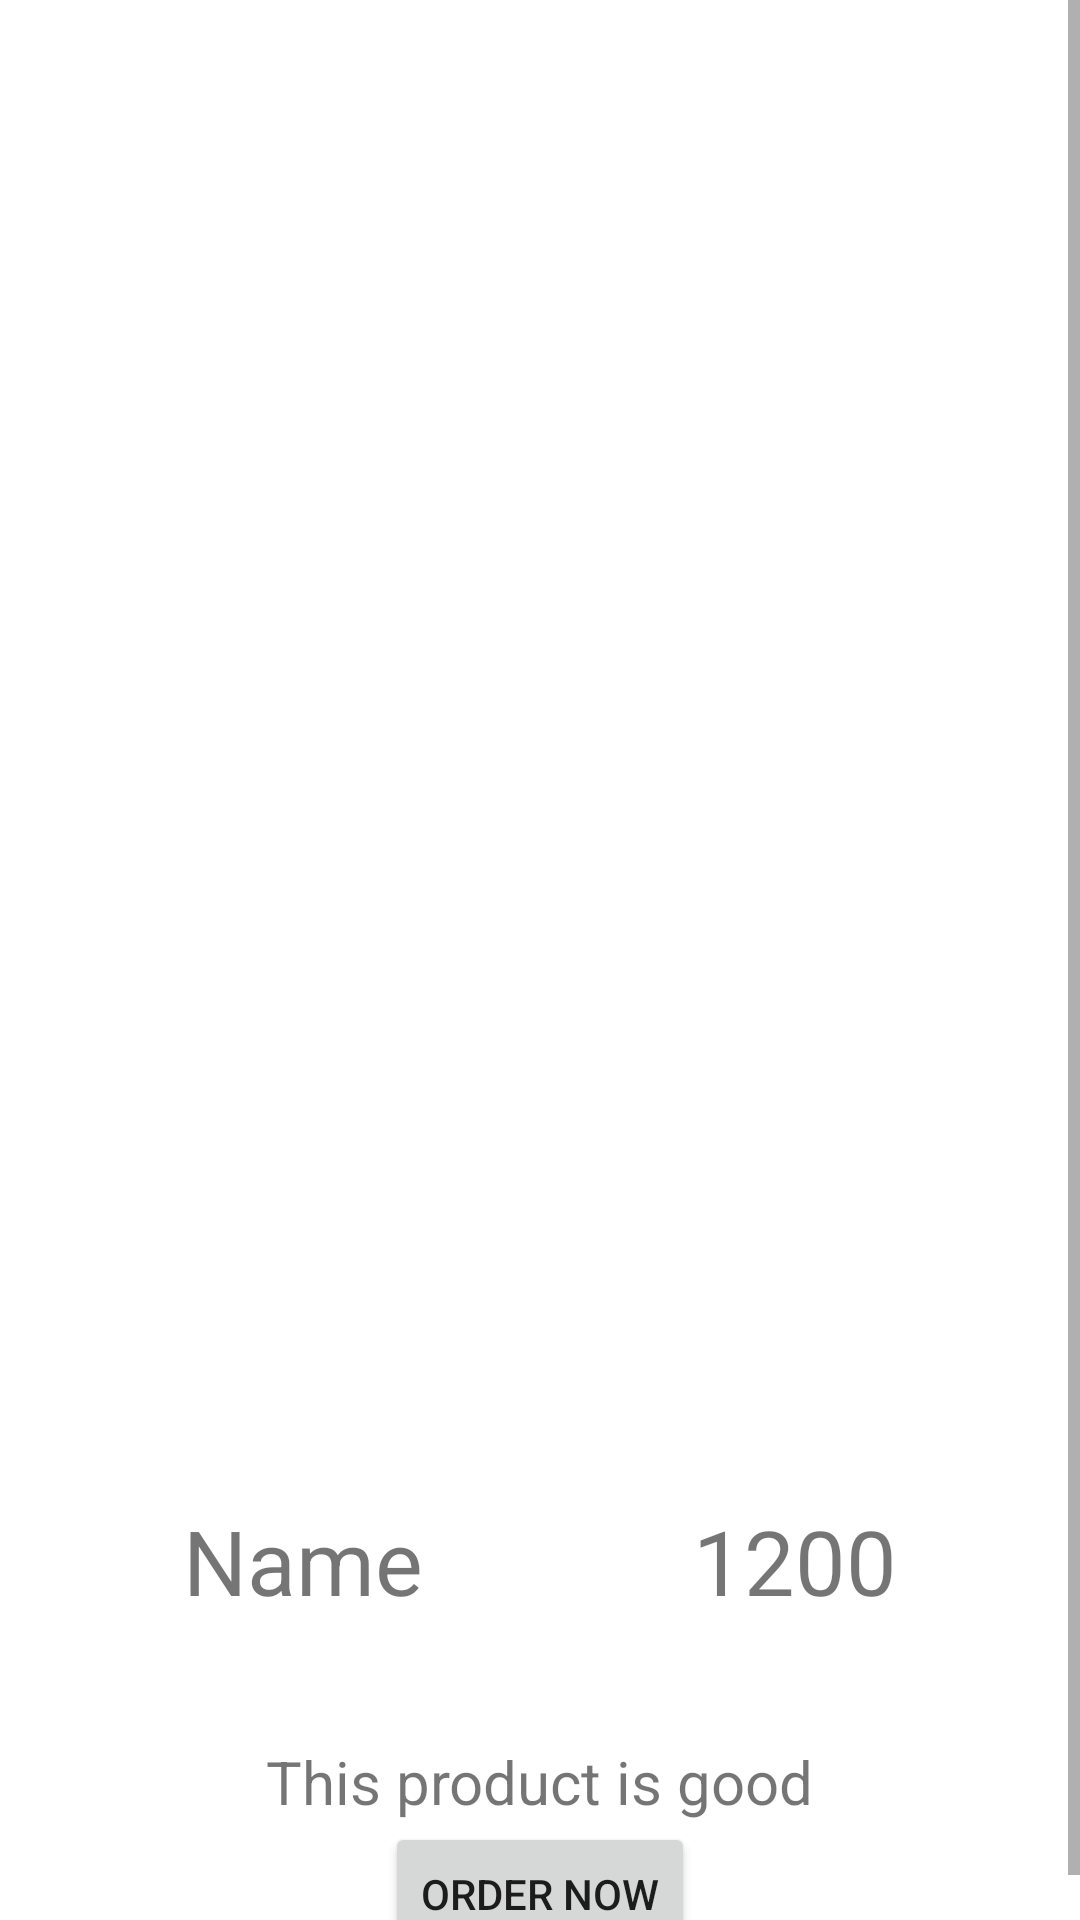

The Android layout XML behind this screen, and the referenced resources:
<!-- AndroidManifest.xml: application theme AppTheme -->
<!-- res/layout/activity_product_details.xml -->
<?xml version="1.0" encoding="utf-8"?>
<ScrollView android:layout_width="match_parent"
    android:layout_height="match_parent"
    xmlns:android="http://schemas.android.com/apk/res/android">


    <LinearLayout xmlns:android="http://schemas.android.com/apk/res/android"
        xmlns:app="http://schemas.android.com/apk/res-auto"
        xmlns:tools="http://schemas.android.com/tools"
        android:layout_width="match_parent"
        android:layout_height="match_parent"
        tools:context=".productDetails">




        <LinearLayout
            android:layout_width="match_parent"
            android:layout_height="match_parent"
            android:orientation="vertical"
            android:gravity="center">


            <ImageView
                android:id="@+id/productDetailsImage"
                android:layout_width="match_parent"
                android:layout_height="500dp"

                tools:srcCompat="@tools:sample/avatars" />


            <LinearLayout
                android:layout_width="wrap_content"
                android:layout_height="wrap_content"
                android:orientation="horizontal">
                <TextView
                    android:layout_width="wrap_content"
                    android:layout_height="wrap_content"
                    android:layout_gravity="center"
                    android:id="@+id/productDetailsName"
                    android:text="Name"
                    android:textSize="30sp"
                    android:layout_marginRight="90dp"/>
                <TextView
                    android:layout_width="wrap_content"
                    android:layout_height="wrap_content"
                    android:layout_gravity="center"
                    android:id="@+id/productDetailsPrice"
                    android:text="1200"
                    android:textSize="30sp"/>
            </LinearLayout>


            <TextView
                android:layout_width="wrap_content"
                android:layout_height="wrap_content"
                android:layout_gravity="center"
                android:id="@+id/productDetailsDescription"
                android:text="This product is good"
                android:layout_marginTop="40dp"
                android:textSize="20dp"/>



            <Button
                android:layout_width="wrap_content"
                android:layout_height="wrap_content"
                android:layout_gravity="center"
                android:text="Order Now"
                android:id="@+id/productDetailsOrderNow"/>


        </LinearLayout>




    </LinearLayout>


</ScrollView>
<!-- resources referenced by this layout -->
<resources>
  <style name="AppTheme" parent="Theme.MaterialComponents.Light.NoActionBar">
          
          <item name="colorPrimary">@color/colorPrimary</item>
          <item name="colorPrimaryDark">@color/colorPrimaryDark</item>
          <item name="colorAccent">@color/colorAccent</item>
      </style>
  <!-- not gathered from this repository: default colours our renderer supplied (Android Studio template values) -->
  <color name="colorPrimary">#FF6200EE</color>
  <color name="colorPrimaryDark">#FF3700B3</color>
  <color name="colorAccent">#FF03DAC5</color>
</resources>
